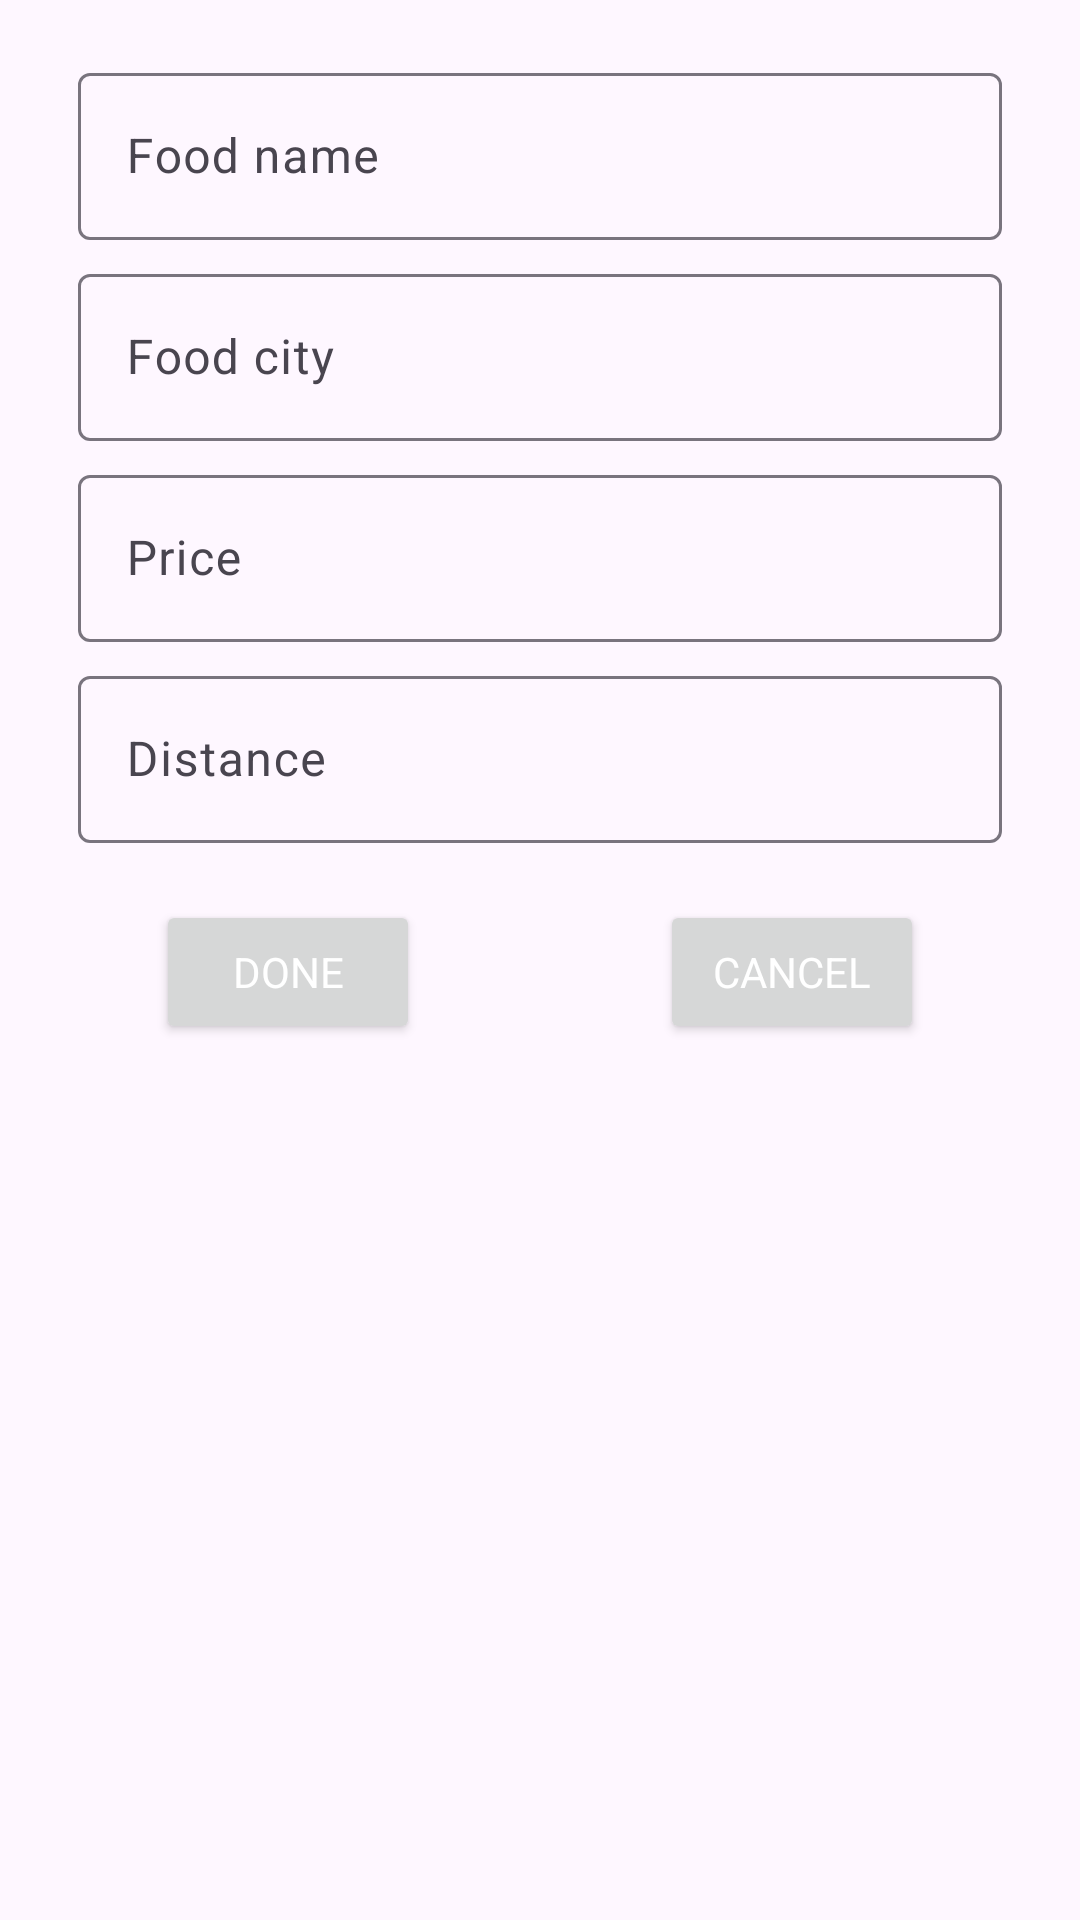

Here is an Android app screen rendered from its layout file. Give the layout XML and the strings, colors and styles it references.
<!-- AndroidManifest.xml: application theme Base.Theme.FoodAppSample -->
<!-- res/layout/dialog_update_item.xml -->
<?xml version="1.0" encoding="utf-8"?>
<LinearLayout xmlns:android="http://schemas.android.com/apk/res/android"
    xmlns:app="http://schemas.android.com/apk/res-auto"
    xmlns:tools="http://schemas.android.com/tools"
    android:layout_width="match_parent"
    android:layout_height="400dp"
    android:orientation="vertical"
    android:padding="13dp">

    <com.google.android.material.textfield.TextInputLayout
        style="@style/Widget.Material3.TextInputLayout.OutlinedBox"
        android:layout_width="match_parent"
        android:layout_height="wrap_content"
        android:layout_marginStart="13dp"
        android:layout_marginTop="6dp"
        android:layout_marginEnd="13dp"
        android:hint="Food name"
        tools:ignore="HardcodedText">

        <com.google.android.material.textfield.TextInputEditText
            android:id="@+id/dialog_food_name"
            android:layout_width="match_parent"
            android:layout_height="match_parent"
            android:inputType="text" />

    </com.google.android.material.textfield.TextInputLayout>

    <com.google.android.material.textfield.TextInputLayout
        style="@style/Widget.Material3.TextInputLayout.OutlinedBox"
        android:layout_width="match_parent"
        android:layout_height="wrap_content"
        android:layout_marginStart="13dp"
        android:layout_marginTop="6dp"
        android:layout_marginEnd="13dp"
        android:hint="Food city"
        tools:ignore="HardcodedText">

        <com.google.android.material.textfield.TextInputEditText
            android:id="@+id/dialog_food_city"
            android:layout_width="match_parent"
            android:layout_height="match_parent"
            android:inputType="text" />

    </com.google.android.material.textfield.TextInputLayout>

    <com.google.android.material.textfield.TextInputLayout
        style="@style/Widget.Material3.TextInputLayout.OutlinedBox"
        android:layout_width="match_parent"
        android:layout_height="wrap_content"
        android:layout_marginStart="13dp"
        android:layout_marginTop="6dp"
        android:layout_marginEnd="13dp"
        android:hint="Price"
        tools:ignore="HardcodedText">

        <com.google.android.material.textfield.TextInputEditText
            android:id="@+id/dialog_food_price"
            android:layout_width="match_parent"
            android:layout_height="match_parent"
            android:inputType="number" />

    </com.google.android.material.textfield.TextInputLayout>

    <com.google.android.material.textfield.TextInputLayout
        style="@style/Widget.Material3.TextInputLayout.OutlinedBox"
        android:layout_width="match_parent"
        android:layout_height="wrap_content"
        android:layout_marginStart="13dp"
        android:layout_marginTop="6dp"
        android:layout_marginEnd="13dp"
        android:layout_marginBottom="6dp"
        android:hint="Distance"
        tools:ignore="HardcodedText">

        <com.google.android.material.textfield.TextInputEditText
            android:id="@+id/dialog_food_distance"
            android:layout_width="match_parent"
            android:layout_height="match_parent"
            android:inputType="number" />

    </com.google.android.material.textfield.TextInputLayout>

    <LinearLayout
        android:layout_width="match_parent"
        android:layout_height="wrap_content"
        android:gravity="center"
        android:orientation="horizontal"
        android:padding="13dp">

        <Button
            android:textColor="@color/white"
            app:iconTint="@color/white"
            android:id="@+id/dialogUpdate_btn_done"
            android:layout_width="wrap_content"
            android:layout_height="wrap_content"
            android:layout_marginEnd="40dp"
            android:text="Done"
            app:icon="@drawable/ic_done"
            tools:ignore="HardcodedText" />

        <Button
            android:textColor="@color/white"
            app:iconTint="@color/white"
            android:id="@+id/dialogUpdate_btn_cancel"
            android:layout_width="wrap_content"
            android:layout_height="wrap_content"
            android:layout_marginStart="40dp"
            android:text="Cancel"
            app:icon="@drawable/ic_cancel"
            tools:ignore="HardcodedText" />

    </LinearLayout>

</LinearLayout>
<!-- resources referenced by this layout -->
<resources>
  <color name="white">#FFFFFFFF</color>
  <style name="Base.Theme.FoodAppSample" parent="Theme.Material3.DayNight.NoActionBar">
  
          
          <item name="colorPrimary">@color/light_orange</item>
          <item name="colorOnPrimary">@color/light_orange</item>
          <item name="colorPrimaryVariant">@color/dark_orange</item>
  
          <item name="colorSecondary">@color/white</item>
          <item name="colorOnSecondary">@color/black</item>
          <item name="colorSecondaryVariant">@color/light_gray</item>
  
          <item name="android:statusBarColor">?attr/colorPrimary</item>
          <item name="android:windowLightStatusBar">false</item>
  
          <item name="fontFamily">@font/product_sans_regular</item>
      </style>
  <color name="light_orange">#FF5722</color>
  <color name="dark_orange">#E64A19</color>
  <color name="black">#FF000000</color>
  <color name="light_gray">#343749</color>
</resources>
